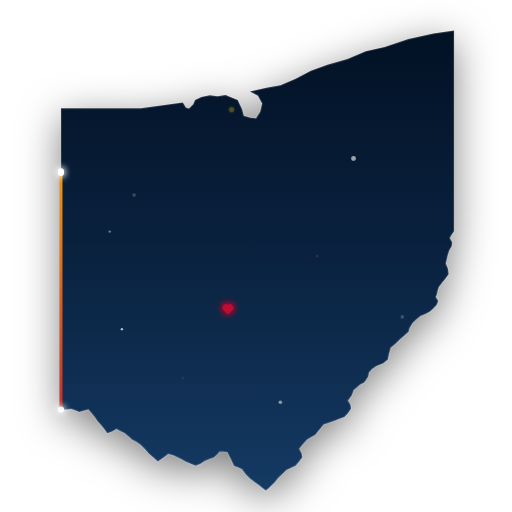
t = 0.00 s
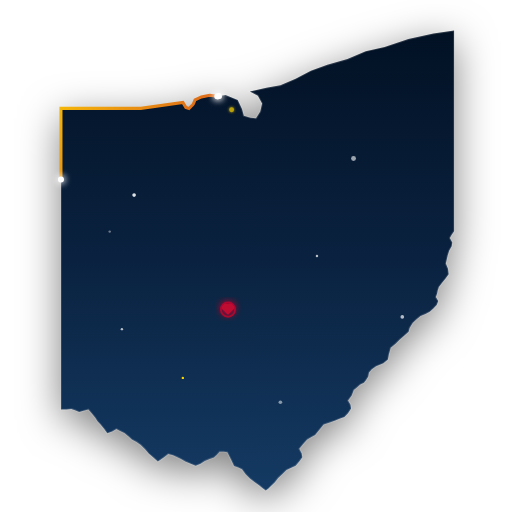
t = 1.75 s
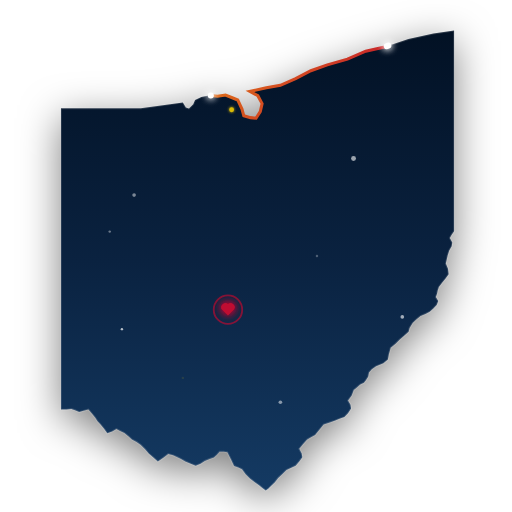
t = 3.50 s
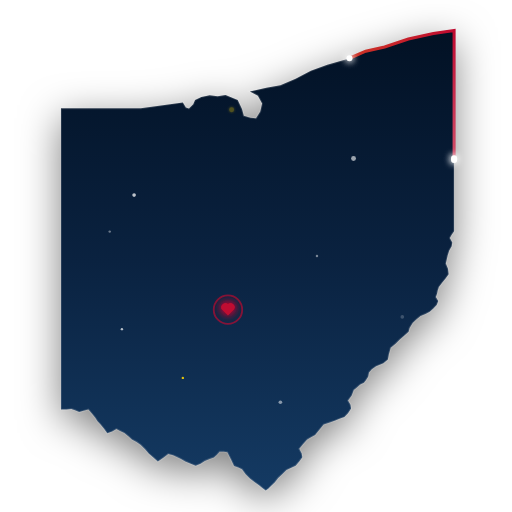
t = 5.00 s
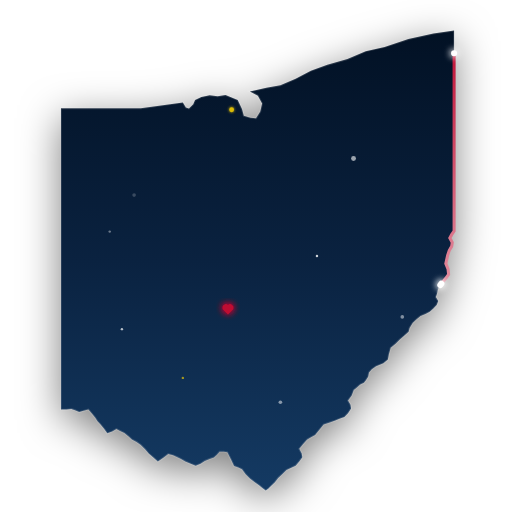
t = 6.00 s
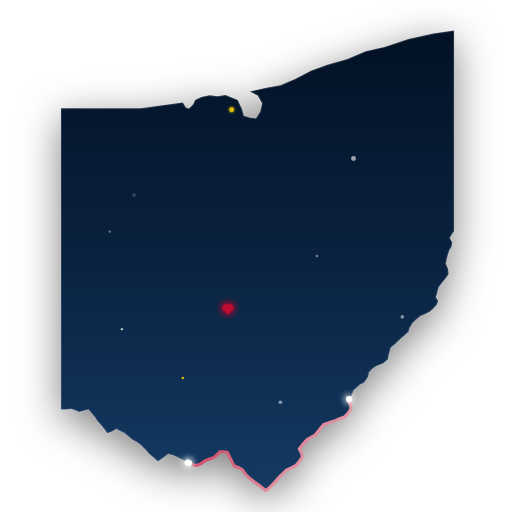
t = 9.00 s

The animated SVG that drew these frames (rendered in a browser with its animation timeline set to each time). Animation: 8 SMIL elements (animate=7,animateTransform=1), 1 CSS @keyframes rule; frames cover the first 9.00 s, repeats indefinitely.

<svg xmlns="http://www.w3.org/2000/svg" viewBox="-10 -10 420 420" width="100%" height="100%">
  <defs>
    <linearGradient id="stateGrad" x1="0%" y1="0%" x2="0%" y2="100%">
      <stop offset="0%" stop-color="#021124" />
      <stop offset="50%" stop-color="#0A2240" />
      <stop offset="100%" stop-color="#143A63" />
    </linearGradient>

    <linearGradient id="pathGrad" x1="0%" y1="0%" x2="100%" y2="100%">
      <stop offset="0%" stop-color="#FFD700" />
      <stop offset="50%" stop-color="#BF0A30" />
      <stop offset="100%" stop-color="#FFFFFF" />
    </linearGradient>

    <filter id="glow" x="-50%" y="-50%" width="200%" height="200%">
      <feGaussianBlur stdDeviation="3" result="blur" />
      <feMerge>
        <feMergeNode in="blur" />
        <feMergeNode in="blur" />
        <feMergeNode in="SourceGraphic" />
      </feMerge>
    </filter>

    <filter id="softGlow" x="-50%" y="-50%" width="200%" height="200%">
      <feGaussianBlur stdDeviation="1.5" result="blur" />
      <feMerge>
        <feMergeNode in="blur" />
        <feMergeNode in="SourceGraphic" />
      </feMerge>
    </filter>

    <path id="ohio-border" d="M 40.0,325.9 L 40.0,200.0 L 40.0,78.9 L 105.5,78.9 L 140.0,74.0 L 142.5,78.2 L 145.0,79.0 L 148.5,75.5 L 150.0,72.0 L 155.2,69.5 L 162.0,68.2 L 168.5,69.0 L 175.0,68.0 L 180.5,70.2 L 185.0,72.0 L 188.5,79.5 L 190.0,85.0 L 195.5,86.5 L 200.0,87.0 L 203.5,81.5 L 205.0,75.0 L 201.5,68.5 L 195.0,65.0 L 208.5,62.0 L 220.0,60.0 L 232.5,54.5 L 245.0,48.0 L 258.5,43.2 L 275.0,38.5 L 290.0,32.0 L 305.5,28.5 L 325.0,22.0 L 345.5,17.5 L 362.5,15.0 L 362.5,95.0 L 362.5,179.6 L 360.5,182.5 L 359.0,185.2 L 361.0,189.0 L 360.5,192.1 L 358.5,195.5 L 357.2,199.5 L 355.7,206.2 L 357.5,210.5 L 358.0,215.0 L 355.5,218.5 L 352.5,222.1 L 350.0,225.5 L 349.0,228.5 L 348.5,231.0 L 347.5,233.7 L 349.5,237.0 L 348.2,240.1 L 345.5,243.0 L 342.5,245.8 L 339.0,247.5 L 335.0,249.2 L 331.5,252.0 L 328.5,255.0 L 326.0,259.0 L 325.2,262.1 L 321.5,265.5 L 318.0,268.5 L 314.5,272.0 L 310.5,275.2 L 309.0,280.5 L 308.2,285.0 L 304.5,288.0 L 298.5,290.5 L 295.0,293.0 L 292.7,295.5 L 292.0,299.0 L 290.0,302.1 L 288.5,304.0 L 285.5,305.5 L 282.5,308.0 L 280.2,310.0 L 278.5,314.5 L 275.5,318.5 L 277.5,322.0 L 278.0,325.2 L 275.5,329.0 L 272.5,332.1 L 268.5,333.5 L 265.0,335.0 L 260.5,336.5 L 255.5,338.2 L 252.0,342.5 L 248.5,346.8 L 245.5,348.5 L 242.0,350.5 L 238.5,354.5 L 235.5,358.2 L 237.5,362.0 L 238.0,365.1 L 235.5,368.5 L 232.5,372.0 L 228.5,374.0 L 225.0,375.5 L 221.5,379.0 L 218.2,382.1 L 215.5,385.5 L 212.5,388.5 L 210.0,391.0 L 208.0,392.4 L 205.5,390.5 L 202.5,388.0 L 199.0,385.5 L 195.0,382.5 L 191.5,379.0 L 188.5,375.0 L 185.5,373.5 L 182.0,372.2 L 179.5,367.0 L 176.5,361.0 L 173.5,360.5 L 170.2,360.5 L 168.0,363.0 L 165.5,365.2 L 162.0,366.5 L 158.0,368.1 L 154.5,370.5 L 150.5,372.0 L 146.5,370.5 L 142.0,368.5 L 138.5,366.5 L 135.5,365.0 L 132.0,363.5 L 128.0,362.5 L 124.0,365.5 L 119.5,368.6 L 116.0,365.5 L 112.0,362.1 L 109.0,358.5 L 105.5,355.0 L 102.0,352.5 L 98.2,350.5 L 95.5,348.0 L 92.0,345.2 L 88.5,343.5 L 85.5,342.0 L 82.0,344.0 L 78.0,345.5 L 75.5,342.0 L 72.5,338.2 L 70.0,335.5 L 68.0,332.5 L 65.5,329.5 L 62.5,325.9 L 58.5,327.0 L 55.0,328.0 L 51.5,326.5 L 48.5,325.5 L 44.5,326.0 Z" pathLength="100" />

    <clipPath id="state-clip">
      <use href="#ohio-border" />
    </clipPath>
  </defs>

  <style>
    /* Base styling for the state */
    .state-base {
      fill: url(#stateGrad);
      stroke: rgba(255, 255, 255, 0.15);
      stroke-width: 1.5;
      filter: drop-shadow(0px 8px 16px rgba(0,0,0,0.5));
    }

    /* Aviation trail drawing behind the glowing lead */
    .trail {
      fill: none;
      stroke: url(#pathGrad);
      stroke-width: 2.5;
      stroke-linecap: round;
      stroke-dasharray: 15 85;
      animation: fly 12s linear infinite;
    }

    /* The glowing 'orbiter' honoring Ohio as the Birthplace of Aviation */
    .head {
      fill: none;
      stroke: #FFFFFF;
      stroke-width: 5;
      stroke-linecap: round;
      stroke-dasharray: 0 15 0.1 84.9;
      filter: url(#glow);
      animation: fly 12s linear infinite;
    }

    /* Synchronized orbit animation */
    @keyframes fly {
      from { stroke-dashoffset: 0; }
      to { stroke-dashoffset: -100; }
    }
  </style>

  <use href="#ohio-border" class="state-base" />

  <g clip-path="url(#state-clip)">
    <circle cx="100" cy="150" r="1.5" fill="#fff" opacity="0.8">
      <animate attributeName="opacity" values="0.2;1;0.2" dur="3s" repeatCount="indefinite"/>
    </circle>
    <circle cx="250" cy="200" r="1" fill="#fff" opacity="0.5">
      <animate attributeName="opacity" values="0.1;0.8;0.1" dur="4s" repeatCount="indefinite"/>
    </circle>
    <circle cx="180" cy="80" r="2" fill="#FFD700" filter="url(#softGlow)" opacity="0.9">
      <animate attributeName="opacity" values="0.3;1;0.3" dur="2.5s" repeatCount="indefinite"/>
    </circle>
    <circle cx="320" cy="250" r="1.5" fill="#fff" opacity="0.6">
      <animate attributeName="opacity" values="0.2;0.9;0.2" dur="5s" repeatCount="indefinite"/>
    </circle>
    <circle cx="140" cy="300" r="1" fill="#FFD700" opacity="0.7">
      <animate attributeName="opacity" values="0.1;1;0.1" dur="3.5s" repeatCount="indefinite"/>
    </circle>
    <circle cx="80" cy="180" r="1" fill="#fff" opacity="0.4" />
    <circle cx="280" cy="120" r="2" fill="#fff" opacity="0.6" />
    <circle cx="220" cy="320" r="1.5" fill="#fff" opacity="0.5" />
    <circle cx="90" cy="260" r="1" fill="#fff" opacity="0.7" />

    <g transform="translate(177, 244)">
      <circle cx="0" cy="0" r="0" fill="none" stroke="#BF0A30" stroke-width="1.5">
        <animate attributeName="r" values="0; 35" dur="1.5s" repeatCount="indefinite" />
        <animate attributeName="opacity" values="1; 0" dur="1.5s" repeatCount="indefinite" />
      </circle>
      <path d="M 0,4 L -4.5,-0.5 A 3,3 0 0,1 0,-4 A 3,3 0 0,1 4.5,-0.5 Z" fill="#BF0A30" filter="url(#glow)">
        <animateTransform attributeName="transform" type="scale" values="1; 1.3; 1" dur="1.5s" repeatCount="indefinite" />
      </path>
    </g>
  </g>

  <use href="#ohio-border" class="trail" />
  <use href="#ohio-border" class="head" />

</svg>
